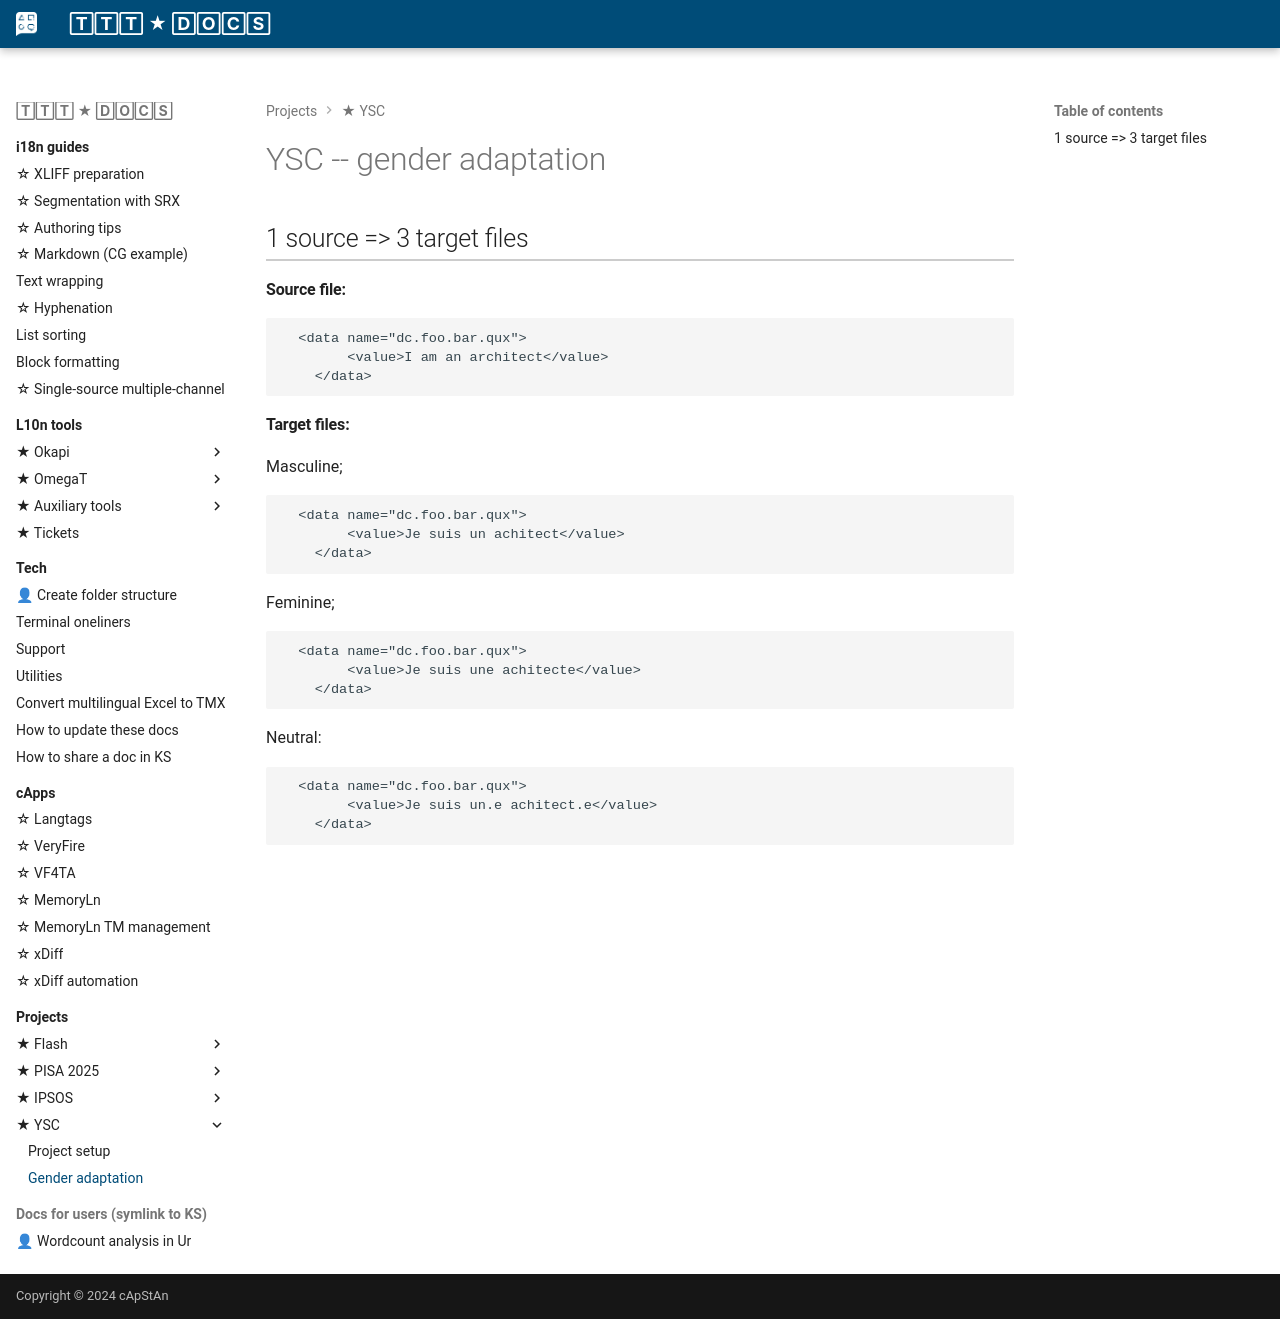

repository: capstanlqc/ttt_docs · page: projects/ysc/gender-adaptation/index.html · generator: mkdocs

# YSC -- gender adaptation 

## 1 source => 3 target files

#### Source file:

```
  <data name="dc.foo.bar.qux">
        <value>I am an architect</value>
    </data>
```

#### Target files:

Masculine;
```
  <data name="dc.foo.bar.qux">
        <value>Je suis un achitect</value> 
    </data>
```
Feminine;
```
  <data name="dc.foo.bar.qux">
        <value>Je suis une achitecte</value> 
    </data>
```
Neutral:
```
  <data name="dc.foo.bar.qux">
        <value>Je suis un.e achitect.e</value> 
    </data>
```
